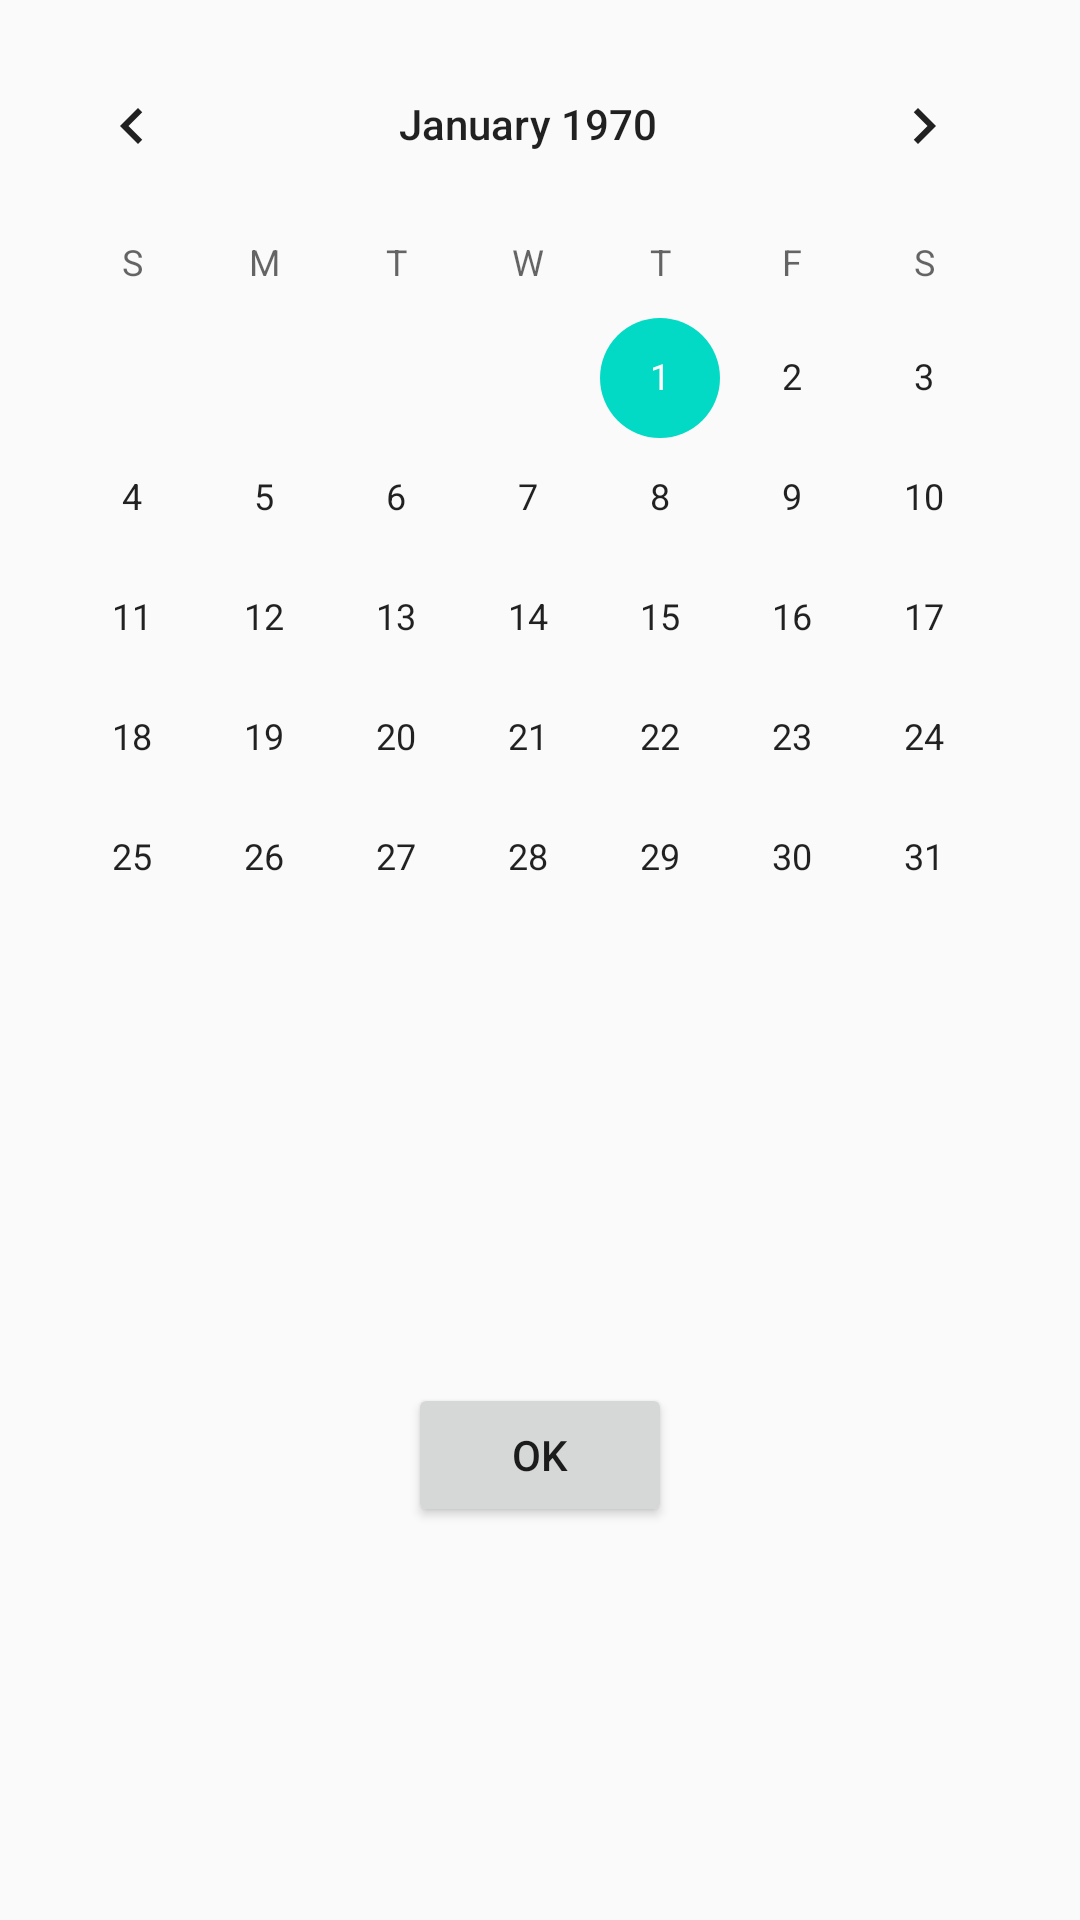

Layout XML and referenced resources for this Android screen:
<!-- AndroidManifest.xml: application theme AppTheme -->
<!-- res/layout/fragment_date_picker.xml -->
<?xml version="1.0" encoding="utf-8"?>
<androidx.constraintlayout.widget.ConstraintLayout
    xmlns:android="http://schemas.android.com/apk/res/android"
    xmlns:app="http://schemas.android.com/apk/res-auto"
    xmlns:tools="http://schemas.android.com/tools"
    android:layout_width="match_parent"
    android:layout_height="match_parent"
    tools:context=".plots.DatePickerFragment">

    <CalendarView
        android:id="@+id/dateCalendarView"
        android:layout_width="wrap_content"
        android:layout_height="wrap_content"
        android:layout_marginTop="8dp"
        android:layout_marginEnd="8dp"
        app:layout_constraintEnd_toEndOf="parent"
        app:layout_constraintStart_toStartOf="parent"
        app:layout_constraintTop_toTopOf="parent" />

    <Button
        android:id="@+id/okButton"
        android:layout_width="wrap_content"
        android:layout_height="wrap_content"
        android:layout_marginStart="8dp"
        android:layout_marginTop="8dp"
        android:layout_marginEnd="8dp"
        android:layout_marginBottom="24dp"
        android:text="@android:string/ok"
        app:layout_constraintBottom_toBottomOf="parent"
        app:layout_constraintEnd_toEndOf="parent"
        app:layout_constraintStart_toStartOf="parent"
        app:layout_constraintTop_toBottomOf="@+id/dateCalendarView" />

</androidx.constraintlayout.widget.ConstraintLayout>
<!-- resources referenced by this layout -->
<resources>
  <style name="AppTheme" parent="Theme.AppCompat.Light.NoActionBar">
          
          <item name="colorPrimary">@color/colorPrimary</item>
          <item name="colorPrimaryDark">@color/colorPrimaryDark</item>
          <item name="colorAccent">@color/colorAccent</item>
          <item name="android:textSize">14sp</item>
      </style>
  <color name="colorPrimary">#ffc000</color>
  <color name="colorPrimaryDark">#c09100</color>
  <color name="colorAccent">#03DAC5</color>
</resources>
